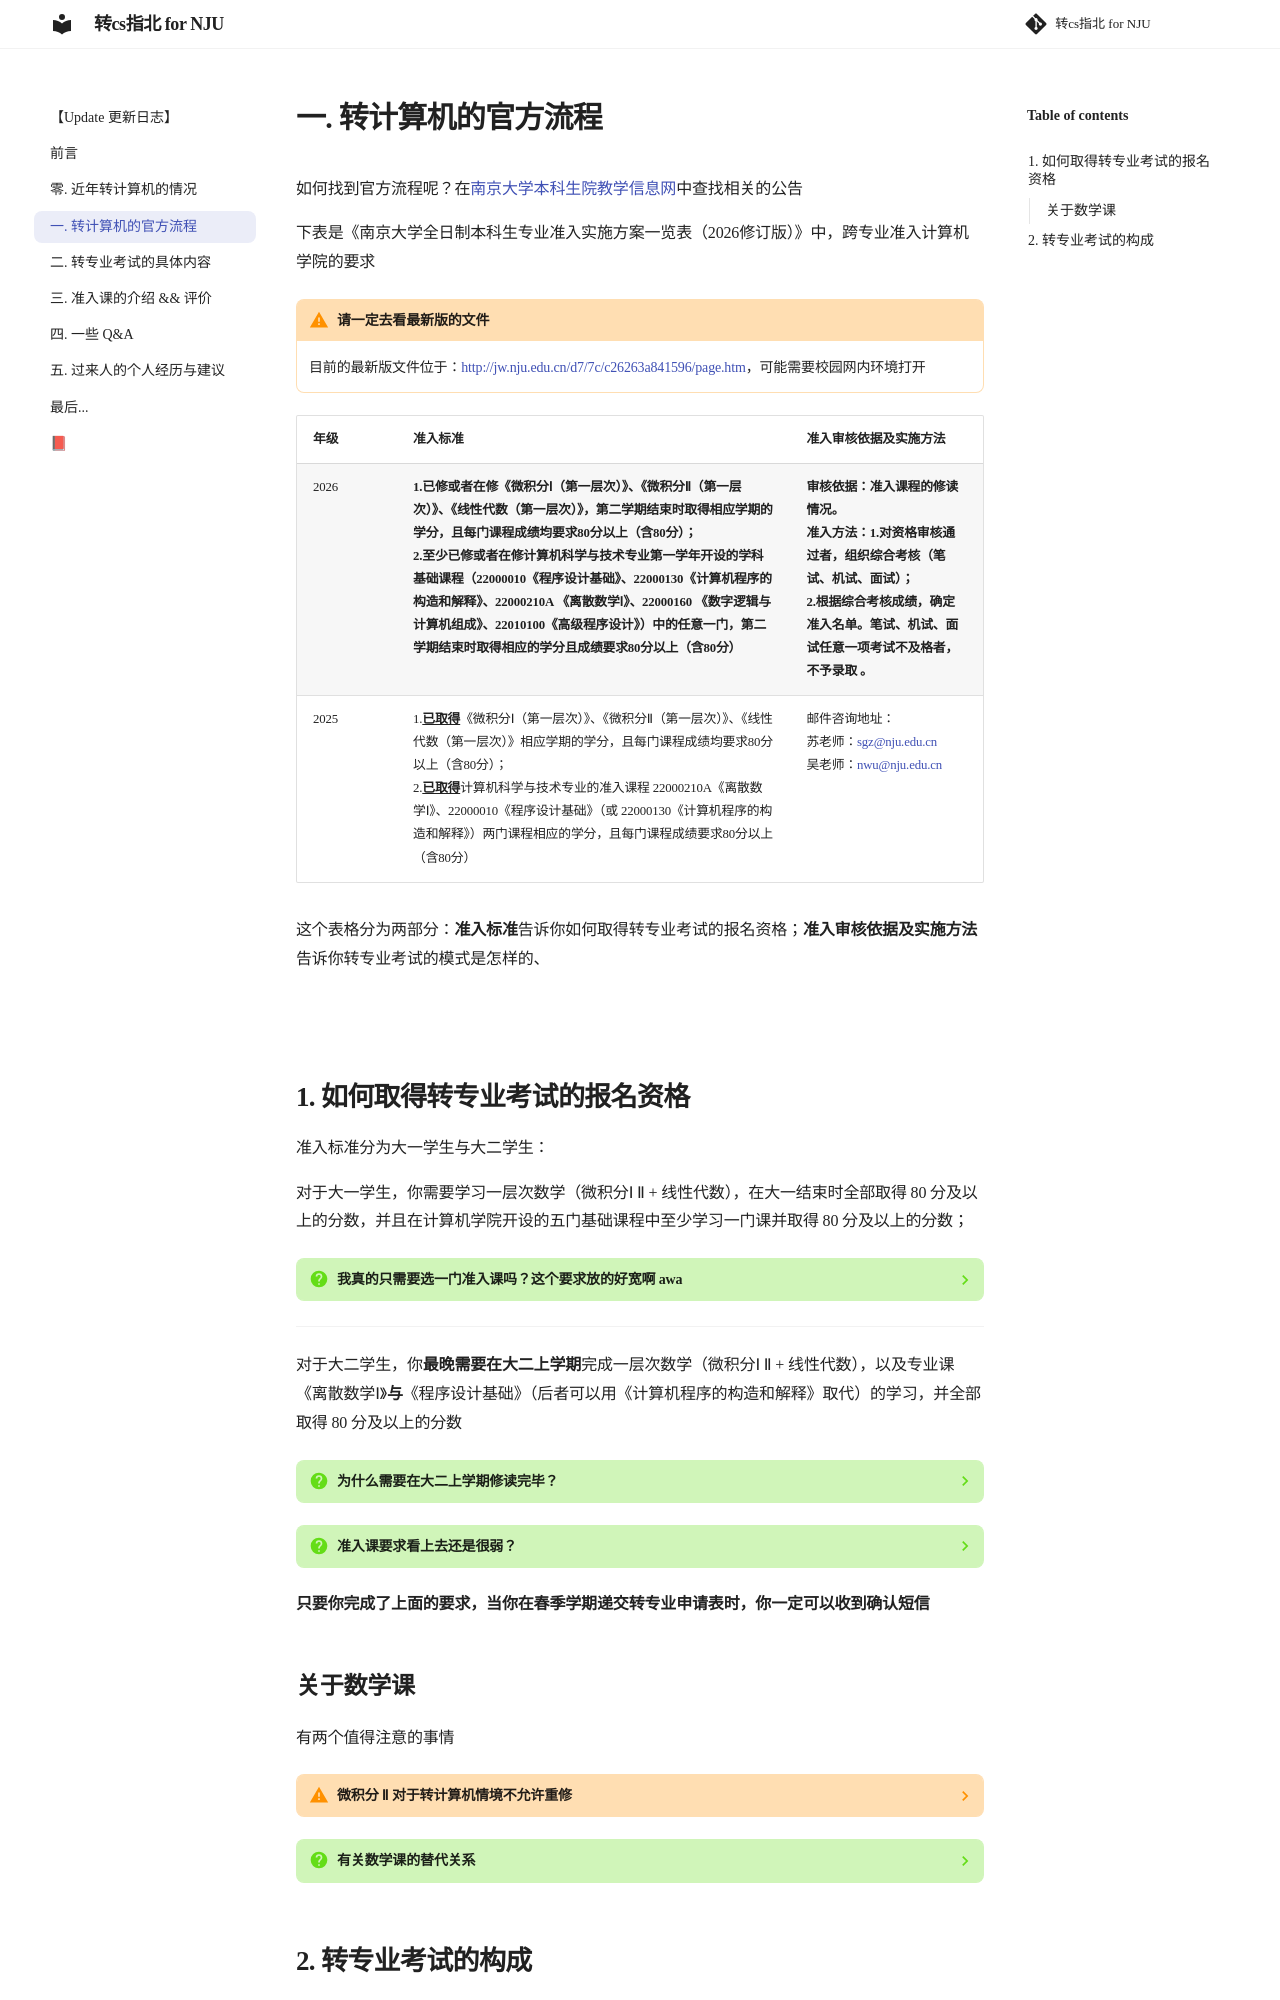

repository: Nopthon/How-to-switch-to-a-CS-major-at-NJU · page: Part1/index.html · generator: mkdocs

# 一. 转计算机的官方流程

如何找到官方流程呢？在[南京大学本科生院教学信息网](https://jw.nju.edu.cn/)中查找相关的公告

下表是《南京大学**2026**年全日制本科生跨大类（学院）专业准入计划及实施方案一览表》中，跨专业准入计算机学院的要求

!!! abstract "这个文件会在每年春季学期的期中左右发布，届时请一定去看最新版的文件"

| 年级 | **准入标准**                                                 | **准入审核依据及实施方法**                                   |
| ---- | ------------------------------------------------------------ | ------------------------------------------------------------ |
| 2025 | **1.须已修或者在修《微积分I（第一层次）》、《微积分II（第一层次）》、《线性代数（第一层次）》，本学期结束时取得相应学期的学分，且每门课程成绩均要求80分以上（含80分）； <br/>2.须至少已修或者在修计算机科学与技术专业第一学年开设的学科基础课程（22000010《程序设计基础》、22000130《计算机程序的构造和解释》、22000210A 《离散数学Ⅰ》、22000160 《数字逻辑与计算机组成》、22010100《高级程序设计》）中的任意一门，本学期结束时取得相应的学分，且成绩要求80分以上（含80分）** | **审核依据：准入课程的修读情况。 <br/>准入方法：1.对资格审核通过者，组织综合考核（笔试、机试、面试）； <br/>2.根据综合考核成绩，确定准入名单。笔试、机试、面试任意一项考试不及格者，不予录取 。** |
| 2024 | 1.**<u>须已取得</u>**《微积分I（第一层次）》、《微积分II（第一层次）》、《线性代数（第一层次）》相应学期的学分，且每门课程成绩均要求80分以上（含80分）；<br/>2.须已修或者在修计算机科学与技术专业的准入课程 22000020《离散数学》与 22000010《程序设计基础》（或 22000130《计算机程序的构造和解释》），本学期结束时取得相应的学分且成绩要求80分以上（含80分）<br />* 修读《离散数学Ⅰ》（22000210A，3 学分） 以及“ 《计算方法》（22010500，2 学分）、《图论与算法》（22010810，2 学分）、《组合数学》（22010240，2 学分）”三门课程中任意一门，本学期结束时取得相应的学分且课程成绩均要求80分以上（含80分），也可认定满足准入课程《离散数学》（22000020，5 学分）的学分和成绩要求 | 邮件咨询地址：<br />苏老师：<sgz@nju.edu.cn><br/>吴老师：<nwu@nju.edu.cn> |

> 2024 级学生还可以使用人工智能学院开设的数学课代替通修数学课，但是以后不行了，所以<u>我在上面的表格中彻底删掉了这句话</u>（这部分内容不再有参考价值）
>
> 2024 级因为处于课改过渡时期，大二的准入课要求较为特殊，如果你是 2026 级及之后的学生，请不要关注

这个表格分为两部分：**准入标准**告诉你如何取得转专业考试的报名资格；**准入审核依据及实施方法**告诉你转专业考试的模式是怎样的、

<br>

## 1. 如何取得转专业考试的报名资格

准入标准分为大一学生与大二学生：

对于大一学生，你需要学习一层次数学（微积分Ⅰ Ⅱ + 线性代数），在大一结束时全部取得 80 分及以上的分数，并且在计算机学院开设的五门基础课程中至少学习一门课并取得 80 分及以上的分数；

??? question "我真的只需要选一门准入课吗？这个要求放的好宽啊 awa"

    当你下定决心转计算机时，你要把自己当作一个已经是计算机学院的学生
    
    你应该和其他计算机学院的学生一样，完成准出课程的学习。只选择一门准入课程确实不会影响你转专业，但是可能会影响你的毕业
    
    举个最简单的例子：你可以只选一门离散数学并凭借自身强大的实力通过转计算机的选拔，但是到了仙林校区之后，你依旧要选鼓楼校区的《程序设计基础》或者《计算机程序的构造与解释》课程，否则毕不了业
    
    另外，如果你选了多门专业课，只要有一门课 ≥ 80 即可，不需要每门课都 ≥ 80（有先例）

---

对于大二学生，你**最晚需要在大二上学期**完成一层次数学（微积分Ⅰ Ⅱ + 线性代数）的学习，全部取得 80 分及以上的分数，并且在大二结束时完成《离散数学》**与**《程序设计基础》（后者可以用《计算机程序的构造和解释》取代）的学习，并取得 80 分及以上的分数

??? question "准入课要求看上去还是很弱？"

    但是计算机学院大二的专业课更多了，依旧是上面提到的问题，如果你只关注准入课而不关注准出课，（假定转专业成功）你会因为计科必修课选的不够而需要在后期猛猛补课

**只要你完成了上面的要求，当你在春季学期递交转专业申请表时，你一定可以收到确认短信**
